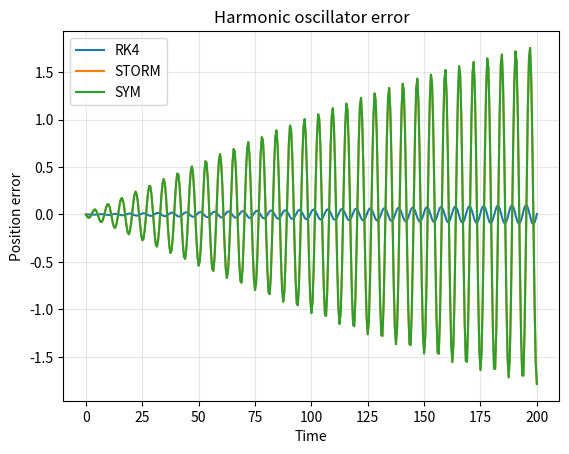
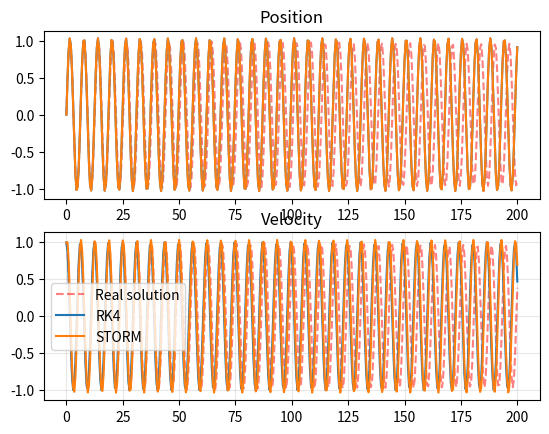
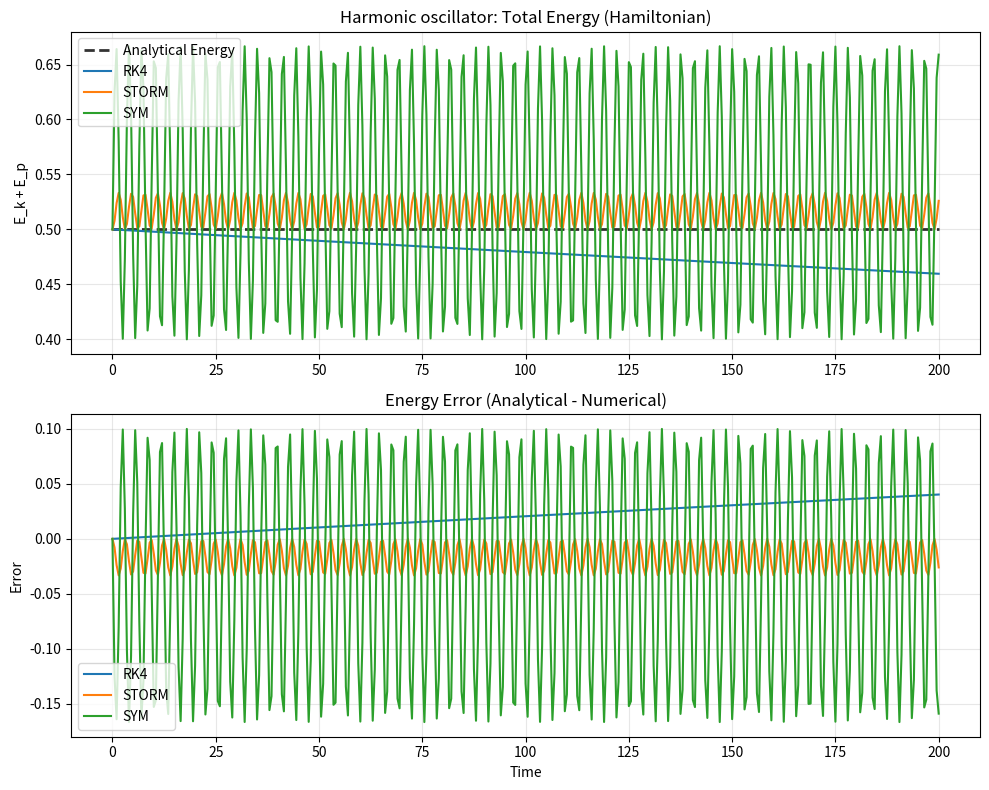

The script that saved these images, in order:
import numpy as np
import matplotlib.pyplot as plt
from math import pi, sqrt

k = 1   #elasticity
m = 1 #mass
omega = sqrt(k / m)
A = 1   #amplitude
phi = 0 #phase
# x(t) = A * sin(omega * t + phi)

def runge_kutta_4(state, t, h, f):
    k1 = f(t, state)
    # assert np.all(k1 == 0), "Divisor is zero"
    k2 = f(t + h / 2, state + h / 2 * k1)
    k3 = f(t + h / 2, state + h / 2 * k2)
    k4 = f(t + h, state + h * k3)

    return state + (h / 6) * (k1 + 2 * k2 + 2 * k3 + k4)

def symplectic_euler(state, t, h, f):
    r = state[0]
    v = state[1]
    a = acc(t, state)
    v_new = v + h * a
    r_new = r + h * v_new

    return np.hstack([r_new, v_new])

def stormer_verlet(state, t, h, f):
    r = state[0]
    v = state[1]
    a = acc(t, state)
    v_half = v + 0.5 * h * a
    r_new = r + h * v_half
    state_new = np.hstack([r_new, v])
    a_new = acc(t, state_new)
    v_new = v_half + 0.5 * h * a_new

    return np.hstack([r_new, v_new])

def midpoint_scheme(state, t, h, f):    # f(x,t,m)
    return state + h * f(t + h / 2, state + h/2 * f(t, state, ))

def f(t, x):
    return np.array([[0,1],[-k/m, 0]]) @ x

def acc(t, state):
    r = state[0]
    a = -k/m * r
    return a

def integrate(states, t0, tf, f, h, propagator=runge_kutta_4):
    times = np.linspace(t0, tf, len(states))

    for i in range(1, len(times)):
        states[i, :] = propagator(states[i - 1, :], times[i - 1], h, f)

    return times, states

def init_cond(r0, v0, t0, tf, h):
    T = int((tf - t0) / h) + 1
    states = np.zeros((T, 2), dtype=float)
    states[0] = [r0, v0]
    return states

def plot_err(t, all_states):
    real_x = all_states[0][:, 0]
    real_v = all_states[0][:, 1]
    # print(real_x)
    # print(real_x.shape)
    names = ["REAL SOL", "RK4",  "STORM", "SYM"]

    for name, states in zip(names, all_states):
        if name == "REAL SOL":
            continue
        else:
            err = real_x - states[:, 0]
            plt.plot(t, err, '-', label=name)

    plt.title("Harmonic oscillator error")
    plt.xlabel("Time")
    plt.ylabel("Position error")
    plt.grid(True, alpha=0.3)
    plt.legend()
    plt.show()

def plot_states(t, all_states):
    names = ["REAL SOL", "RK4", "STORM", "SYM"]
    fig, axs = plt.subplots(2)

    for name, states in zip(names, all_states[1:]):
        if name == "REAL SOL":
            axs[0].plot(t, states[:,0], "--", color='red', alpha=0.5, label="Real solution")
            axs[1].plot(t, states[:,1], "--", color='red', alpha=0.5, label="Real solution")
        else:
            axs[0].plot(t, states[:,0], label=name)
            axs[1].plot(t, states[:,1], label=name)

        axs[0].set_title('Position')
        axs[1].set_title('Velocity')

    plt.grid(True, alpha=0.3)
    plt.legend()
    plt.show()

def plot_energy(t, all_states):
    real_x = all_states[0][:, 0]
    real_v = all_states[0][:, 1]
    real_E_p = 0.5 * k * real_x ** 2
    real_E_k = 0.5 * m * real_v ** 2
    real_H = real_E_k + real_E_p

    names = ["RK4", "STORM", "SYM"]
    fig, axs = plt.subplots(2, 1, figsize=(10, 8))

    axs[0].plot(t, real_H, "--", color='black', alpha=0.8, linewidth=2, label="Analytical Energy")

    for name, states in zip(names, all_states[1:]):
        E_p = 0.5 * k * states[:, 0] ** 2
        E_k = 0.5 * m * states[:, 1] ** 2
        H = E_k + E_p

        axs[0].plot(t, H, '-', label=name)

        err = real_H - H
        axs[1].plot(t, err, '-', label=name)


    axs[0].set_title('Harmonic oscillator: Total Energy (Hamiltonian)')
    axs[0].set_ylabel('E_k + E_p')
    axs[0].grid(True, alpha=0.3)
    axs[0].legend()

    axs[1].set_title('Energy Error (Analytical - Numerical)')
    axs[1].set_xlabel('Time')
    axs[1].set_ylabel('Error')
    axs[1].grid(True, alpha=0.3)
    axs[1].legend()

    plt.tight_layout()
    plt.show()

def main():
    t0 = 0
    tf = 200
    h = 0.5
    x0, v0 = 0, 1
    A = v0 / omega
    states = init_cond(x0, v0, t0=t0, tf=tf, h=h)

    t, states_rk4 = integrate(states.copy(), t0=t0, tf=tf, h=h, f=f, propagator=runge_kutta_4)
    # _, states_mid = integrate(states.copy(), t0=t0, tf=tf, h=h, f=f, propagator=midpoint_scheme)
    _, states_stor = integrate(states.copy(), t0=t0, tf=tf, h=h, f=f, propagator=stormer_verlet)
    _, states_sym = integrate(states.copy(), t0=t0, tf=tf, h=h, f=f, propagator=symplectic_euler)

    real_sol = np.array([A * np.sin(omega * t + phi), A * omega * np.cos(omega * t + phi)]).T

    all_states = [real_sol, states_rk4, states_stor, states_sym]

    plot_err(t, all_states)
    plot_states(t, all_states)
    plot_energy(t, all_states)

if __name__ == "__main__":
    main()
